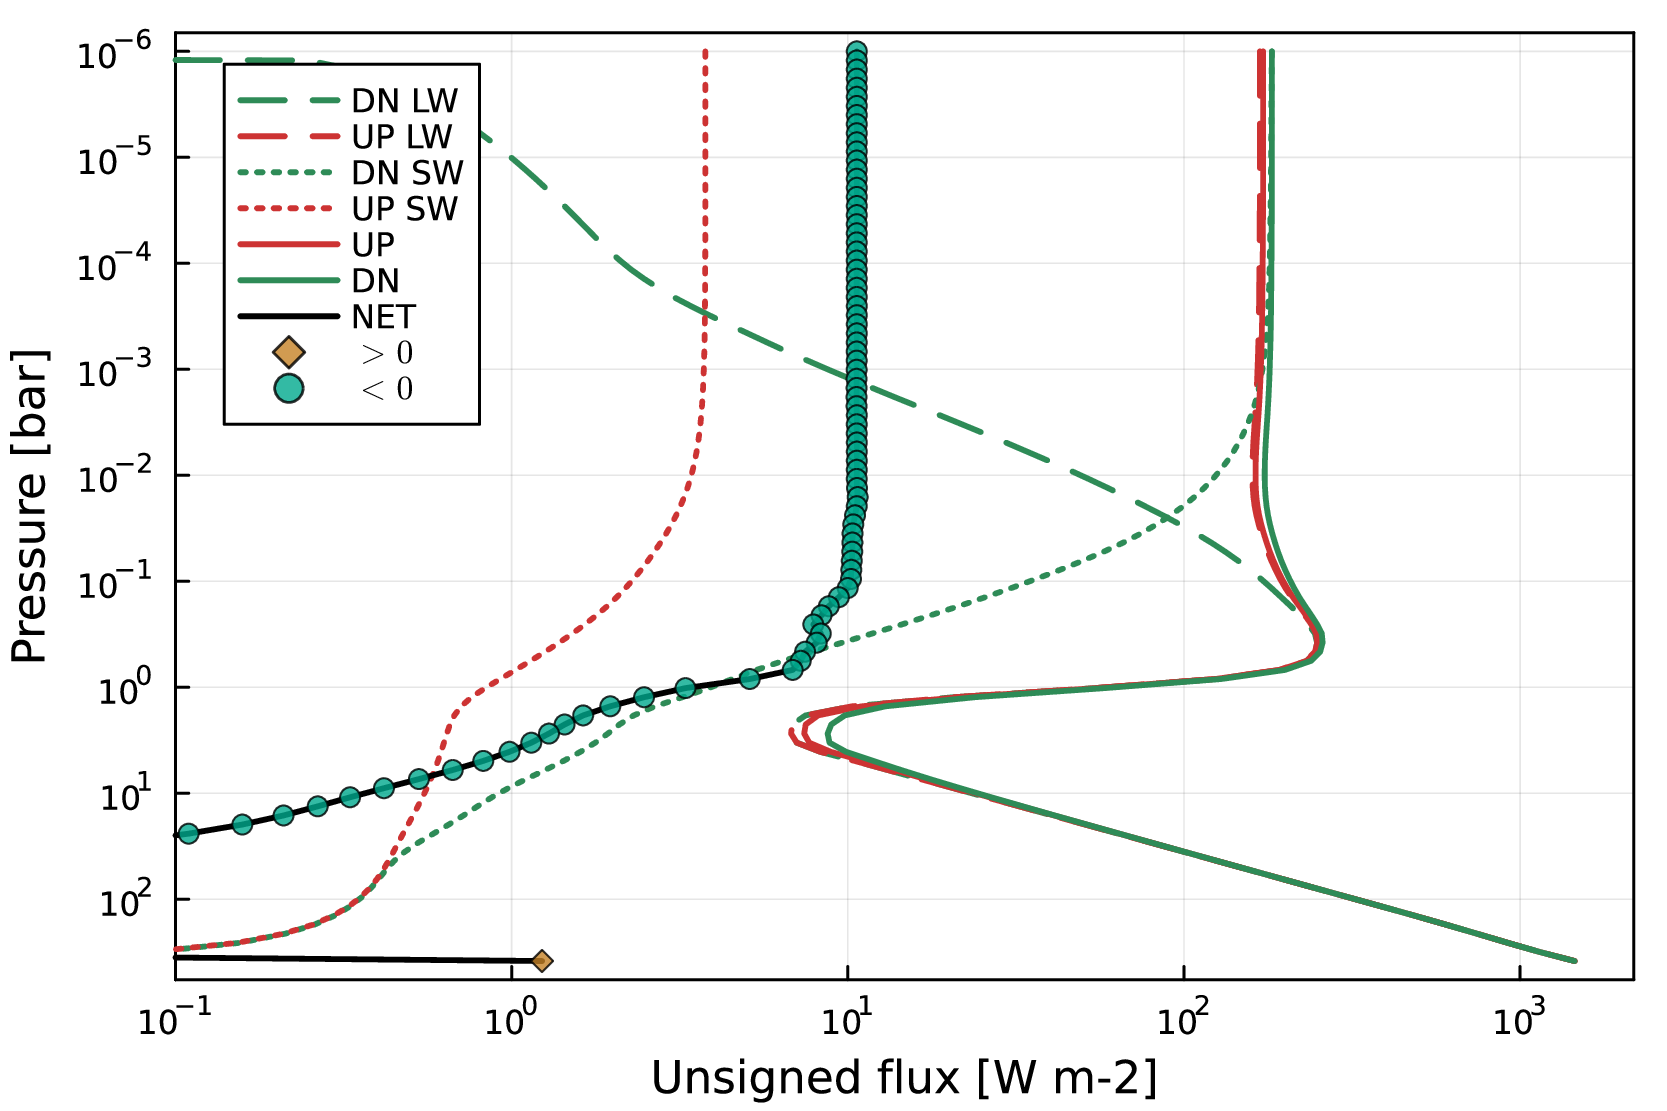

The table this chart was drawn from, first rows:
# pressure, U_LW, D_LW, N_LW, U_SW, D_SW, N_SW, U, D, N
# [bar], [W m-2], [W m-2], [W m-2], [W m-2], [W m-2], [W m-2], [W m-2], [W m-2], [W m-2]
1.00000e-06, +1.6828e+02, +1.2278e-08, +1.6828e+02, +3.7692e+00, +1.8268e+02, -1.7891e+02, +1.7204e+02, +1.8268e+02, -1.0637e+01
1.21853e-06, +1.6828e+02, +2.4899e-01, +1.6803e+02, +3.7692e+00, +1.8244e+02, -1.7867e+02, +1.7205e+02, +1.8269e+02, -1.0638e+01
1.48480e-06, +1.6829e+02, +3.3546e-01, +1.6795e+02, +3.7692e+00, +1.8235e+02, -1.7859e+02, +1.7205e+02, +1.8269e+02, -1.0636e+01
1.80927e-06, +1.6829e+02, +4.0435e-01, +1.6789e+02, +3.7692e+00, +1.8229e+02, -1.7852e+02, +1.7206e+02, +1.8270e+02, -1.0636e+01
2.20464e-06, +1.6830e+02, +4.6951e-01, +1.6783e+02, +3.7692e+00, +1.8224e+02, -1.7847e+02, +1.7207e+02, +1.8271e+02, -1.0636e+01
2.68642e-06, +1.6831e+02, +5.3530e-01, +1.6778e+02, +3.7692e+00, +1.8218e+02, -1.7841e+02, +1.7208e+02, +1.8272e+02, -1.0636e+01
3.27347e-06, +1.6832e+02, +6.0179e-01, +1.6772e+02, +3.7692e+00, +1.8212e+02, -1.7835e+02, +1.7209e+02, +1.8272e+02, -1.0636e+01
3.98880e-06, +1.6832e+02, +6.6893e-01, +1.6765e+02, +3.7691e+00, +1.8206e+02, -1.7829e+02, +1.7209e+02, +1.8273e+02, -1.0636e+01
4.86046e-06, +1.6832e+02, +7.3697e-01, +1.6759e+02, +3.7691e+00, +1.8199e+02, -1.7822e+02, +1.7209e+02, +1.8273e+02, -1.0636e+01
5.92259e-06, +1.6832e+02, +8.0577e-01, +1.6752e+02, +3.7690e+00, +1.8192e+02, -1.7815e+02, +1.7209e+02, +1.8273e+02, -1.0636e+01
7.21683e-06, +1.6832e+02, +8.7575e-01, +1.6744e+02, +3.7690e+00, +1.8185e+02, -1.7808e+02, +1.7209e+02, +1.8272e+02, -1.0636e+01
8.79389e-06, +1.6831e+02, +9.4751e-01, +1.6736e+02, +3.7689e+00, +1.8176e+02, -1.7800e+02, +1.7208e+02, +1.8271e+02, -1.0636e+01
1.07156e-05, +1.6829e+02, +1.0215e+00, +1.6727e+02, +3.7689e+00, +1.8168e+02, -1.7791e+02, +1.7206e+02, +1.8270e+02, -1.0636e+01
1.30572e-05, +1.6828e+02, +1.0981e+00, +1.6718e+02, +3.7688e+00, +1.8158e+02, -1.7781e+02, +1.7205e+02, +1.8268e+02, -1.0636e+01
1.59105e-05, +1.6825e+02, +1.1777e+00, +1.6708e+02, +3.7686e+00, +1.8148e+02, -1.7771e+02, +1.7202e+02, +1.8266e+02, -1.0636e+01
1.93874e-05, +1.6823e+02, +1.2598e+00, +1.6697e+02, +3.7685e+00, +1.8137e+02, -1.7760e+02, +1.7200e+02, +1.8263e+02, -1.0635e+01
2.36240e-05, +1.6819e+02, +1.3459e+00, +1.6685e+02, +3.7683e+00, +1.8125e+02, -1.7748e+02, +1.7196e+02, +1.8260e+02, -1.0635e+01
2.87865e-05, +1.6815e+02, +1.4354e+00, +1.6672e+02, +3.7681e+00, +1.8112e+02, -1.7735e+02, +1.7192e+02, +1.8255e+02, -1.0635e+01
3.50771e-05, +1.6810e+02, +1.5273e+00, +1.6658e+02, +3.7679e+00, +1.8098e+02, -1.7721e+02, +1.7187e+02, +1.8251e+02, -1.0634e+01
4.27423e-05, +1.6805e+02, +1.6245e+00, +1.6642e+02, +3.7676e+00, +1.8083e+02, -1.7706e+02, +1.7182e+02, +1.8245e+02, -1.0634e+01
5.20826e-05, +1.6799e+02, +1.7268e+00, +1.6626e+02, +3.7672e+00, +1.8066e+02, -1.7689e+02, +1.7175e+02, +1.8239e+02, -1.0634e+01
6.34640e-05, +1.6792e+02, +1.8345e+00, +1.6608e+02, +3.7667e+00, +1.8048e+02, -1.7671e+02, +1.7168e+02, +1.8231e+02, -1.0633e+01
7.73325e-05, +1.6783e+02, +1.9572e+00, +1.6588e+02, +3.7662e+00, +1.8028e+02, -1.7651e+02, +1.7160e+02, +1.8223e+02, -1.0633e+01
9.42316e-05, +1.6775e+02, +2.1012e+00, +1.6565e+02, +3.7655e+00, +1.8005e+02, -1.7628e+02, +1.7152e+02, +1.8215e+02, -1.0632e+01
1.14824e-04, +1.6766e+02, +2.2682e+00, +1.6539e+02, +3.7647e+00, +1.7979e+02, -1.7602e+02, +1.7142e+02, +1.8206e+02, -1.0630e+01
1.39915e-04, +1.6757e+02, +2.4757e+00, +1.6509e+02, +3.7637e+00, +1.7949e+02, -1.7572e+02, +1.7133e+02, +1.8196e+02, -1.0631e+01
1.70491e-04, +1.6747e+02, +2.7261e+00, +1.6475e+02, +3.7624e+00, +1.7914e+02, -1.7538e+02, +1.7124e+02, +1.8187e+02, -1.0631e+01
2.07747e-04, +1.6737e+02, +3.0302e+00, +1.6434e+02, +3.7610e+00, +1.7873e+02, -1.7497e+02, +1.7113e+02, +1.8176e+02, -1.0632e+01
2.53145e-04, +1.6725e+02, +3.4105e+00, +1.6384e+02, +3.7591e+00, +1.7824e+02, -1.7448e+02, +1.7101e+02, +1.8165e+02, -1.0637e+01
3.08464e-04, +1.6712e+02, +3.8657e+00, +1.6326e+02, +3.7569e+00, +1.7765e+02, -1.7390e+02, +1.7088e+02, +1.8152e+02, -1.0639e+01
3.75871e-04, +1.6696e+02, +4.4022e+00, +1.6256e+02, +3.7543e+00, +1.7695e+02, -1.7320e+02, +1.7071e+02, +1.8135e+02, -1.0638e+01
4.58009e-04, +1.6675e+02, +5.0357e+00, +1.6172e+02, +3.7510e+00, +1.7611e+02, -1.7236e+02, +1.7050e+02, +1.8114e+02, -1.0639e+01
5.58095e-04, +1.6650e+02, +5.7529e+00, +1.6075e+02, +3.7470e+00, +1.7513e+02, -1.7138e+02, +1.7025e+02, +1.8088e+02, -1.0632e+01
6.80053e-04, +1.6620e+02, +6.5885e+00, +1.5961e+02, +3.7422e+00, +1.7398e+02, -1.7024e+02, +1.6994e+02, +1.8057e+02, -1.0625e+01
8.28662e-04, +1.6588e+02, +7.5958e+00, +1.5829e+02, +3.7364e+00, +1.7265e+02, -1.6891e+02, +1.6962e+02, +1.8025e+02, -1.0628e+01
1.00975e-03, +1.6553e+02, +8.7700e+00, +1.5676e+02, +3.7293e+00, +1.7112e+02, -1.6739e+02, +1.6926e+02, +1.7989e+02, -1.0624e+01
1.23040e-03, +1.6514e+02, +1.0166e+01, +1.5498e+02, +3.7207e+00, +1.6932e+02, -1.6560e+02, +1.6886e+02, +1.7948e+02, -1.0619e+01
1.49928e-03, +1.6469e+02, +1.1831e+01, +1.5286e+02, +3.7104e+00, +1.6719e+02, -1.6348e+02, +1.6840e+02, +1.7903e+02, -1.0623e+01
1.82691e-03, +1.6417e+02, +1.3758e+01, +1.5041e+02, +3.6979e+00, +1.6472e+02, -1.6102e+02, +1.6786e+02, +1.7848e+02, -1.0616e+01
2.22613e-03, +1.6356e+02, +1.6057e+01, +1.4751e+02, +3.6828e+00, +1.6181e+02, -1.5813e+02, +1.6725e+02, +1.7787e+02, -1.0620e+01
2.71260e-03, +1.6290e+02, +1.8775e+01, +1.4413e+02, +3.6647e+00, +1.5843e+02, -1.5477e+02, +1.6657e+02, +1.7721e+02, -1.0639e+01
3.30537e-03, +1.6221e+02, +2.1853e+01, +1.4036e+02, +3.6430e+00, +1.5463e+02, -1.5099e+02, +1.6585e+02, +1.7649e+02, -1.0632e+01
4.02768e-03, +1.6153e+02, +2.5422e+01, +1.3610e+02, +3.6171e+00, +1.5035e+02, -1.4673e+02, +1.6514e+02, +1.7577e+02, -1.0632e+01
4.90783e-03, +1.6090e+02, +2.9508e+01, +1.3139e+02, +3.5864e+00, +1.4562e+02, -1.4203e+02, +1.6449e+02, +1.7513e+02, -1.0640e+01
5.98031e-03, +1.6040e+02, +3.4127e+01, +1.2627e+02, +3.5500e+00, +1.4046e+02, -1.3691e+02, +1.6395e+02, +1.7458e+02, -1.0638e+01
7.28716e-03, +1.6004e+02, +3.9448e+01, +1.2059e+02, +3.5074e+00, +1.3474e+02, -1.3123e+02, +1.6355e+02, +1.7419e+02, -1.0637e+01
8.87959e-03, +1.5986e+02, +4.5419e+01, +1.1444e+02, +3.4576e+00, +1.2853e+02, -1.2507e+02, +1.6332e+02, +1.7395e+02, -1.0636e+01
1.08200e-02, +1.5990e+02, +5.2006e+01, +1.0789e+02, +3.4002e+00, +1.2192e+02, -1.1852e+02, +1.6330e+02, +1.7393e+02, -1.0632e+01
1.31845e-02, +1.6024e+02, +5.9400e+01, +1.0084e+02, +3.3344e+00, +1.1483e+02, -1.1149e+02, +1.6358e+02, +1.7423e+02, -1.0651e+01
1.60656e-02, +1.6097e+02, +6.7583e+01, +9.3387e+01, +3.2601e+00, +1.0734e+02, -1.0408e+02, +1.6423e+02, +1.7493e+02, -1.0698e+01
1.95763e-02, +1.6230e+02, +7.6561e+01, +8.5735e+01, +3.1772e+00, +9.9548e+01, -9.6371e+01, +1.6547e+02, +1.7611e+02, -1.0635e+01
2.38543e-02, +1.6428e+02, +8.6512e+01, +7.7765e+01, +3.0861e+00, +9.1361e+01, -8.8275e+01, +1.6736e+02, +1.7787e+02, -1.0509e+01
2.90670e-02, +1.6684e+02, +9.7251e+01, +6.9589e+01, +2.9875e+00, +8.2959e+01, -7.9971e+01, +1.6983e+02, +1.8021e+02, -1.0383e+01
3.54189e-02, +1.6992e+02, +1.0864e+02, +6.1274e+01, +2.8826e+00, +7.4489e+01, -7.1606e+01, +1.7280e+02, +1.8313e+02, -1.0332e+01
4.31589e-02, +1.7344e+02, +1.2052e+02, +5.2917e+01, +2.7728e+00, +6.6008e+01, -6.3235e+01, +1.7621e+02, +1.8653e+02, -1.0319e+01
5.25902e-02, +1.7741e+02, +1.3261e+02, +4.4796e+01, +2.6595e+00, +5.7767e+01, -5.5107e+01, +1.8007e+02, +1.9038e+02, -1.0311e+01
6.40825e-02, +1.8199e+02, +1.4484e+02, +3.7153e+01, +2.5437e+00, +4.9975e+01, -4.7432e+01, +1.8453e+02, +1.9481e+02, -1.0279e+01
7.80862e-02, +1.8732e+02, +1.5721e+02, +3.0108e+01, +2.4259e+00, +4.2778e+01, -4.0352e+01, +1.8974e+02, +1.9999e+02, -1.0245e+01
9.51500e-02, +1.9335e+02, +1.6955e+02, +2.3799e+01, +2.3056e+00, +3.6327e+01, -3.4022e+01, +1.9566e+02, +2.0588e+02, -1.0223e+01
... 42 more rows
